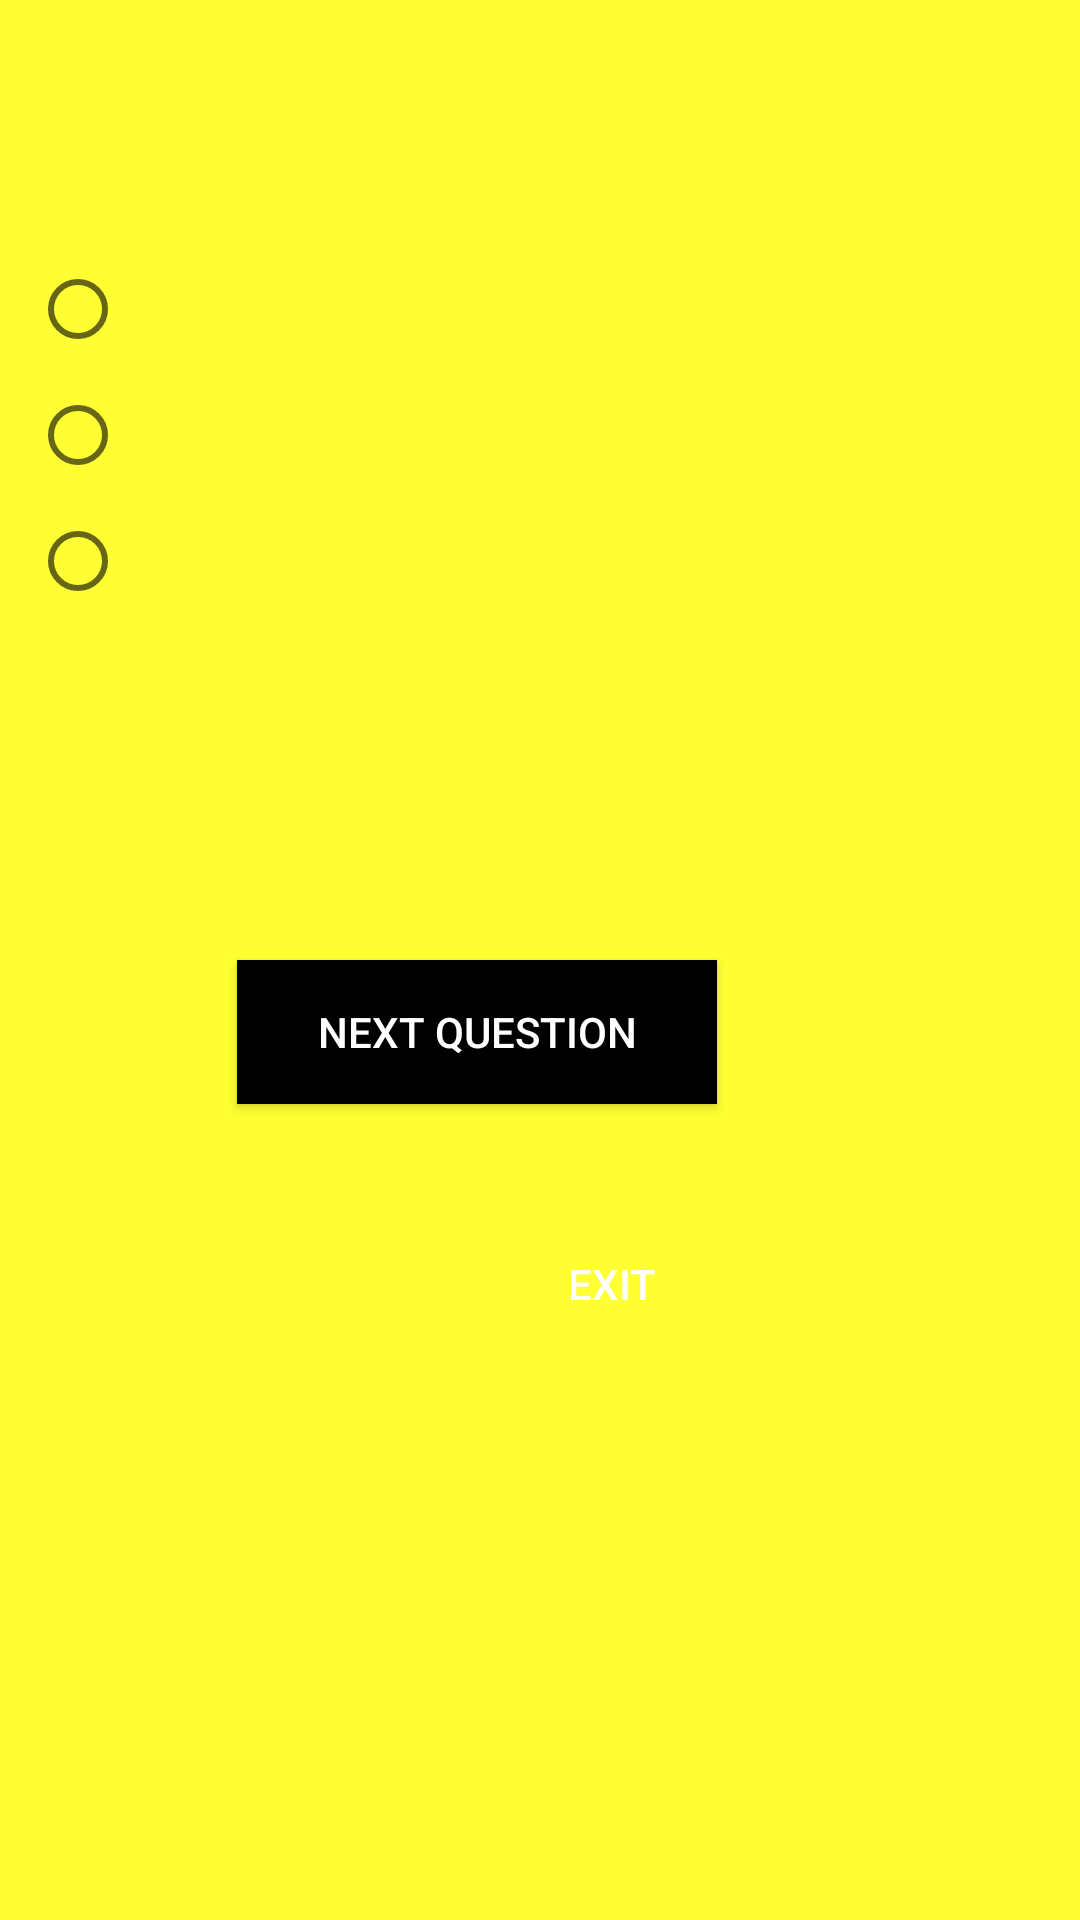

This screen was rendered from an Android layout file. Write that file and the resources it references.
<!-- AndroidManifest.xml: application theme AppTheme -->
<!-- res/layout/activity_quiz.xml -->
<?xml version="1.0" encoding="utf-8"?>
<RelativeLayout xmlns:android="http://schemas.android.com/apk/res/android"
    android:orientation="vertical"
    android:background="#ffff33"
    android:layout_width="match_parent"
    android:layout_height="match_parent">
    tools:context=".QuizActivity">
        <TextView
            android:layout_width="wrap_content"
            android:layout_height="wrap_content"
            android:id="@+id/quiz_question"
            android:layout_alignParentTop="true"
            android:layout_marginLeft="10dp"
            android:layout_marginRight="10dp"
            android:layout_marginEnd="10dp"
            android:layout_marginStart="10dp"
            android:layout_marginTop="20dp"
            android:textSize="20sp"
            android:textColor="#000000"
            android:layout_alignParentLeft="true"
            android:layout_alignParentStart="true" />
        <RadioGroup
            android:layout_width="wrap_content"
            android:layout_height="wrap_content"
            android:layout_below="@+id/quiz_question"
            android:layout_alignLeft="@+id/quiz_question"
            android:layout_alignStart="@+id/quiz_question"
            android:layout_marginTop="40dp"
            android:id="@+id/radioGroup">
            <RadioButton
                android:layout_height="wrap_content"
                android:layout_width="wrap_content"
                android:id="@+id/radio0"
                android:textSize="15sp"
                android:textColor="#000000"
                android:layout_marginBottom="10dp"
                android:paddingLeft="20dp"/>
           <RadioButton
                android:layout_height="wrap_content"
                android:layout_width="wrap_content"
                android:id="@+id/radio1"
                android:textSize="15sp"
                android:textColor="#000000"
                android:layout_marginBottom="10dp"
                android:paddingLeft="20dp"/>
            <RadioButton
                android:layout_height="wrap_content"
                android:layout_width="wrap_content"
                android:id="@+id/radio2"
                android:textSize="15sp"
                android:textColor="#000000"
                android:layout_marginBottom="10dp"
                android:paddingLeft="20dp"/>
        </RadioGroup>
    <Button
        android:id="@+id/nextquiz"
        android:layout_width="160dp"
        android:layout_height="wrap_content"
        android:layout_alignParentTop="true"
        android:layout_alignParentRight="true"
        android:layout_marginTop="320dp"
        android:layout_marginRight="121dp"
        android:background="#000000"
        android:gravity="center"
        android:padding="5dp"
        android:text="NEXT QUESTION"
        android:textColor="@color/colorBackground" />
    <Button
        android:id="@+id/exit"
        android:layout_width="wrap_content"
        android:layout_height="wrap_content"
        android:layout_alignParentStart="true"
        android:layout_alignParentLeft="true"
        android:layout_alignParentBottom="true"
        android:layout_marginStart="160dp"
        android:layout_marginLeft="160dp"
        android:layout_marginBottom="188dp"
        android:background="@color/common_google_signin_btn_text_dark_focused"
        android:padding="5dp"
        android:text="EXIT"
        android:textColor="@color/colorBackground" />
</RelativeLayout>
<!-- resources referenced by this layout -->
<resources>
  <color name="colorBackground">#FFFFFF</color>
  <style name="AppTheme" parent="Theme.AppCompat.Light.NoActionBar">
          
          <item name="windowActionBar">false</item>
          <item name="windowNoTitle">true</item>
          <item name="colorPrimary">@color/colorPrimary</item>
          <item name="colorPrimaryDark">@color/colorPrimaryDark</item>
          <item name="colorAccent">@color/colorAccent</item>
      </style>
  <color name="colorPrimary">#2C2E2F</color>
  <color name="colorPrimaryDark">#030516</color>
  <color name="colorAccent">#565866</color>
</resources>
